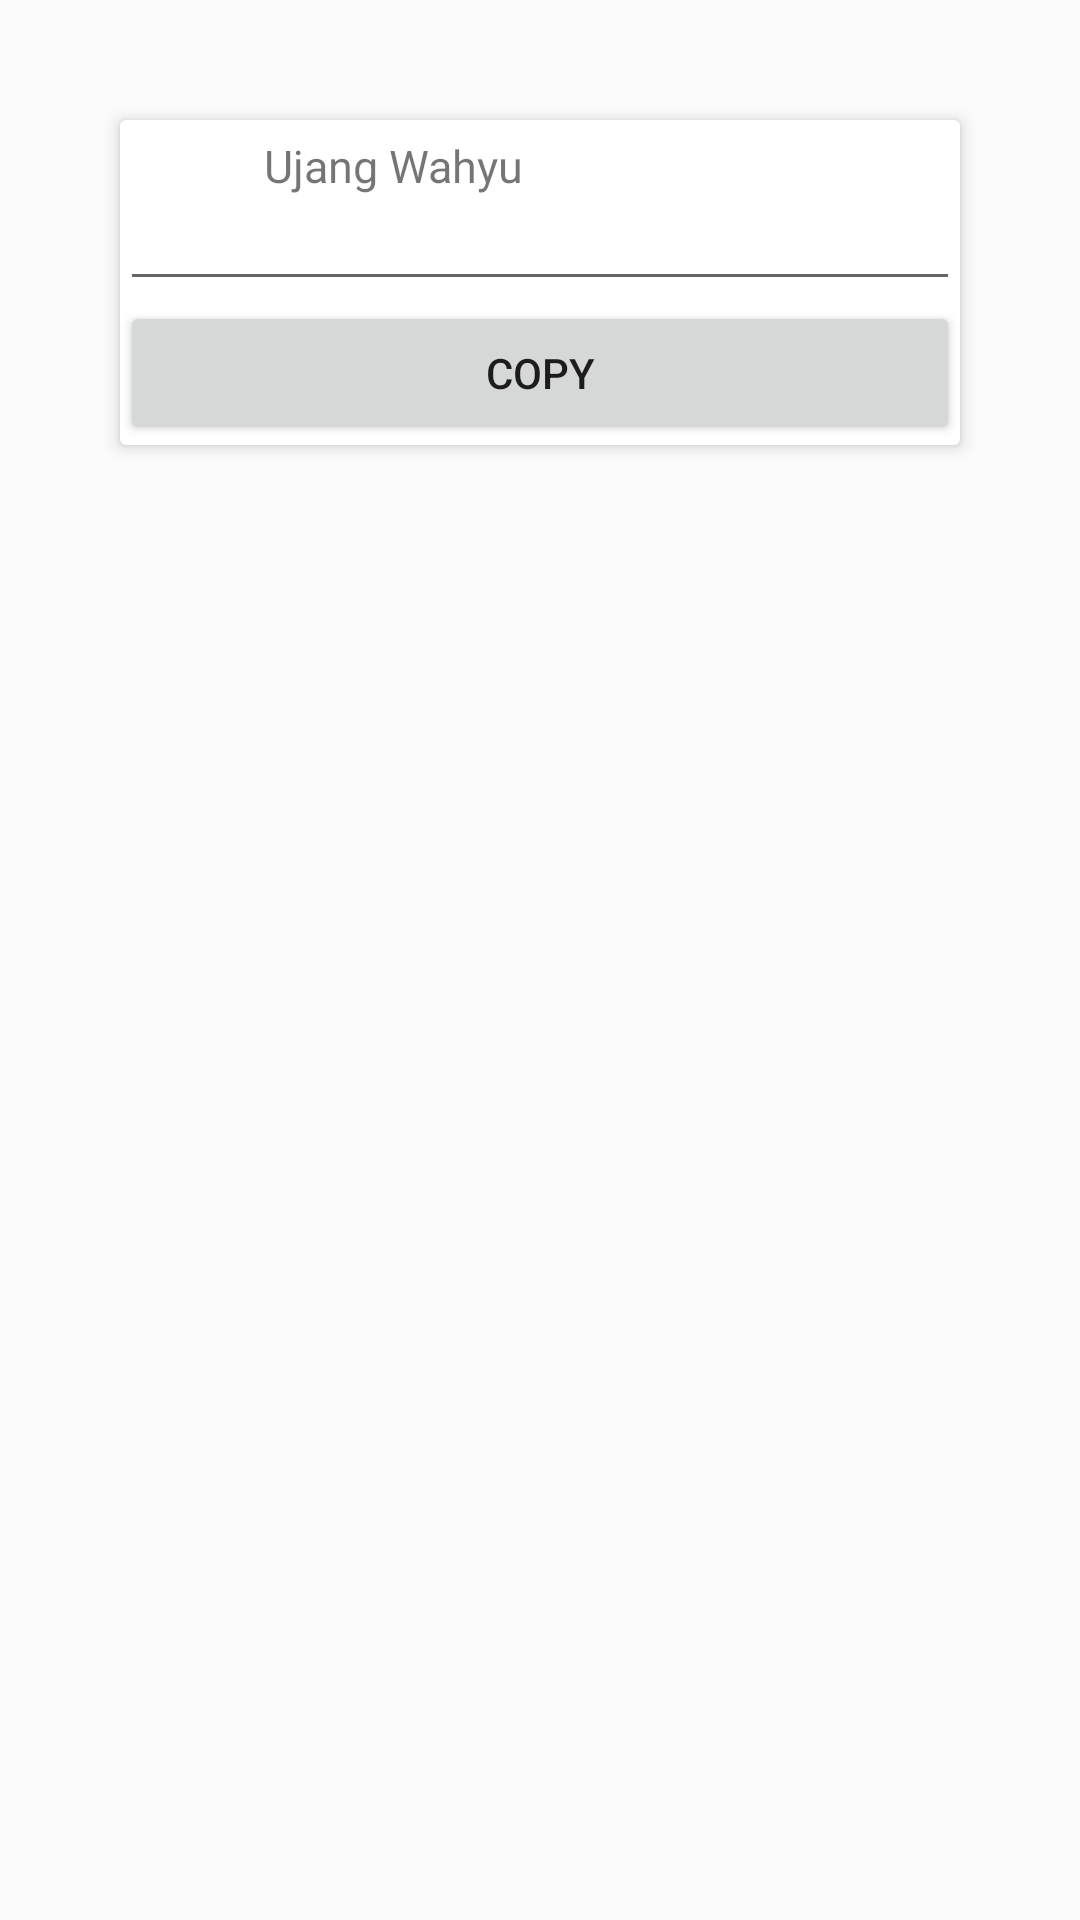

The Android layout XML behind this screen, and the referenced resources:
<!-- AndroidManifest.xml: application theme AppTheme -->
<!-- res/layout/grid_view_popular.xml -->
<?xml version="1.0" encoding="utf-8"?>
<LinearLayout
    android:layout_height="wrap_content"
    android:layout_width="match_parent"
    android:orientation="vertical"
    xmlns:card_view="http://schemas.android.com/apk/res-auto"
    xmlns:android="http://schemas.android.com/apk/res/android">

    <android.support.v7.widget.CardView
        android:layout_height="wrap_content"
        android:layout_width="match_parent"
        card_view:cardElevation="3dp"
        android:layout_margin="40dp"
        android:layout_marginBottom="4dp"
        android:layout_marginTop="3dp"
        android:id="@+id/card">


        <RelativeLayout
            android:layout_height="wrap_content"
            android:layout_width="match_parent"
            android:id="@+id/top_layout">

            <ImageView
                android:layout_height="30dp"
                android:layout_width="30dp"
                android:layout_marginBottom="10dp"
                android:layout_marginTop="8dp"
                android:id="@+id/icon"
                android:src="@drawable/ic_face_black_24dp"
                android:layout_marginRight="10dp"
                android:layout_marginLeft="8dp"/>

            <TextView
                android:layout_height="wrap_content"
                android:layout_width="wrap_content"
                android:layout_marginTop="5dp"
                android:id="@+id/nama"
                android:text="Ujang Wahyu"
                android:textColor="@color/colorTextDefault"
                android:textSize="15dp"
                android:layout_toRightOf="@+id/icon"/>

           

            <TextView
                android:layout_height="20dp"
                android:layout_width="match_parent"
                android:id="@+id/status"
                android:layout_gravity="bottom"
                android:layout_marginTop="10dp"
                android:layout_marginLeft="8dp"
                android:layout_marginBottom="5dp"
                android:textSize="14dp"
                android:text=""
                android:textColor="@color/colorTextDefault"
                android:layout_below="@id/nama"
                android:layout_centerHorizontal="true"/>

           

            <android.support.design.widget.TextInputLayout
                android:layout_width="match_parent"
                android:layout_height="wrap_content"
                android:id="@+id/editTextLayout"
                android:layout_below="@id/status"
                android:layout_alignTop="@+id/icon"
                android:layout_centerHorizontal="true">

                <EditText
                    android:layout_width="match_parent"
                    android:layout_height="wrap_content"
                    android:enabled="true"
                    android:editable="false"
                    android:textIsSelectable="true"
                    android:focusable="true"
                    android:textColor="@color/colorText"
                    android:longClickable="true"
                    android:id="@+id/editText"/>
            </android.support.design.widget.TextInputLayout>

            <Button
                android:text="Copy"
                android:layout_width="match_parent"
                android:layout_height="wrap_content"
                android:layout_below="@id/editTextLayout"
                android:id="@+id/button" />

        </RelativeLayout>
    </android.support.v7.widget.CardView>
</LinearLayout>
<!-- resources referenced by this layout -->
<resources>
  <color name="colorAccent">#FF4081</color>
  <color name="colorPrimary">#98002E</color>
  <color name="colorText">#ff0057</color>
  <style name="AppTheme" parent="Theme.AppCompat.Light.NoActionBar">
          
          <item name="colorPrimary">@color/colorPrimary</item>
          <item name="colorPrimaryDark">@color/colorPrimaryDark</item>
          <item name="colorAccent">@color/colorAccent</item>
      </style>
  <color name="colorPrimaryDark">#98002E</color>
</resources>
